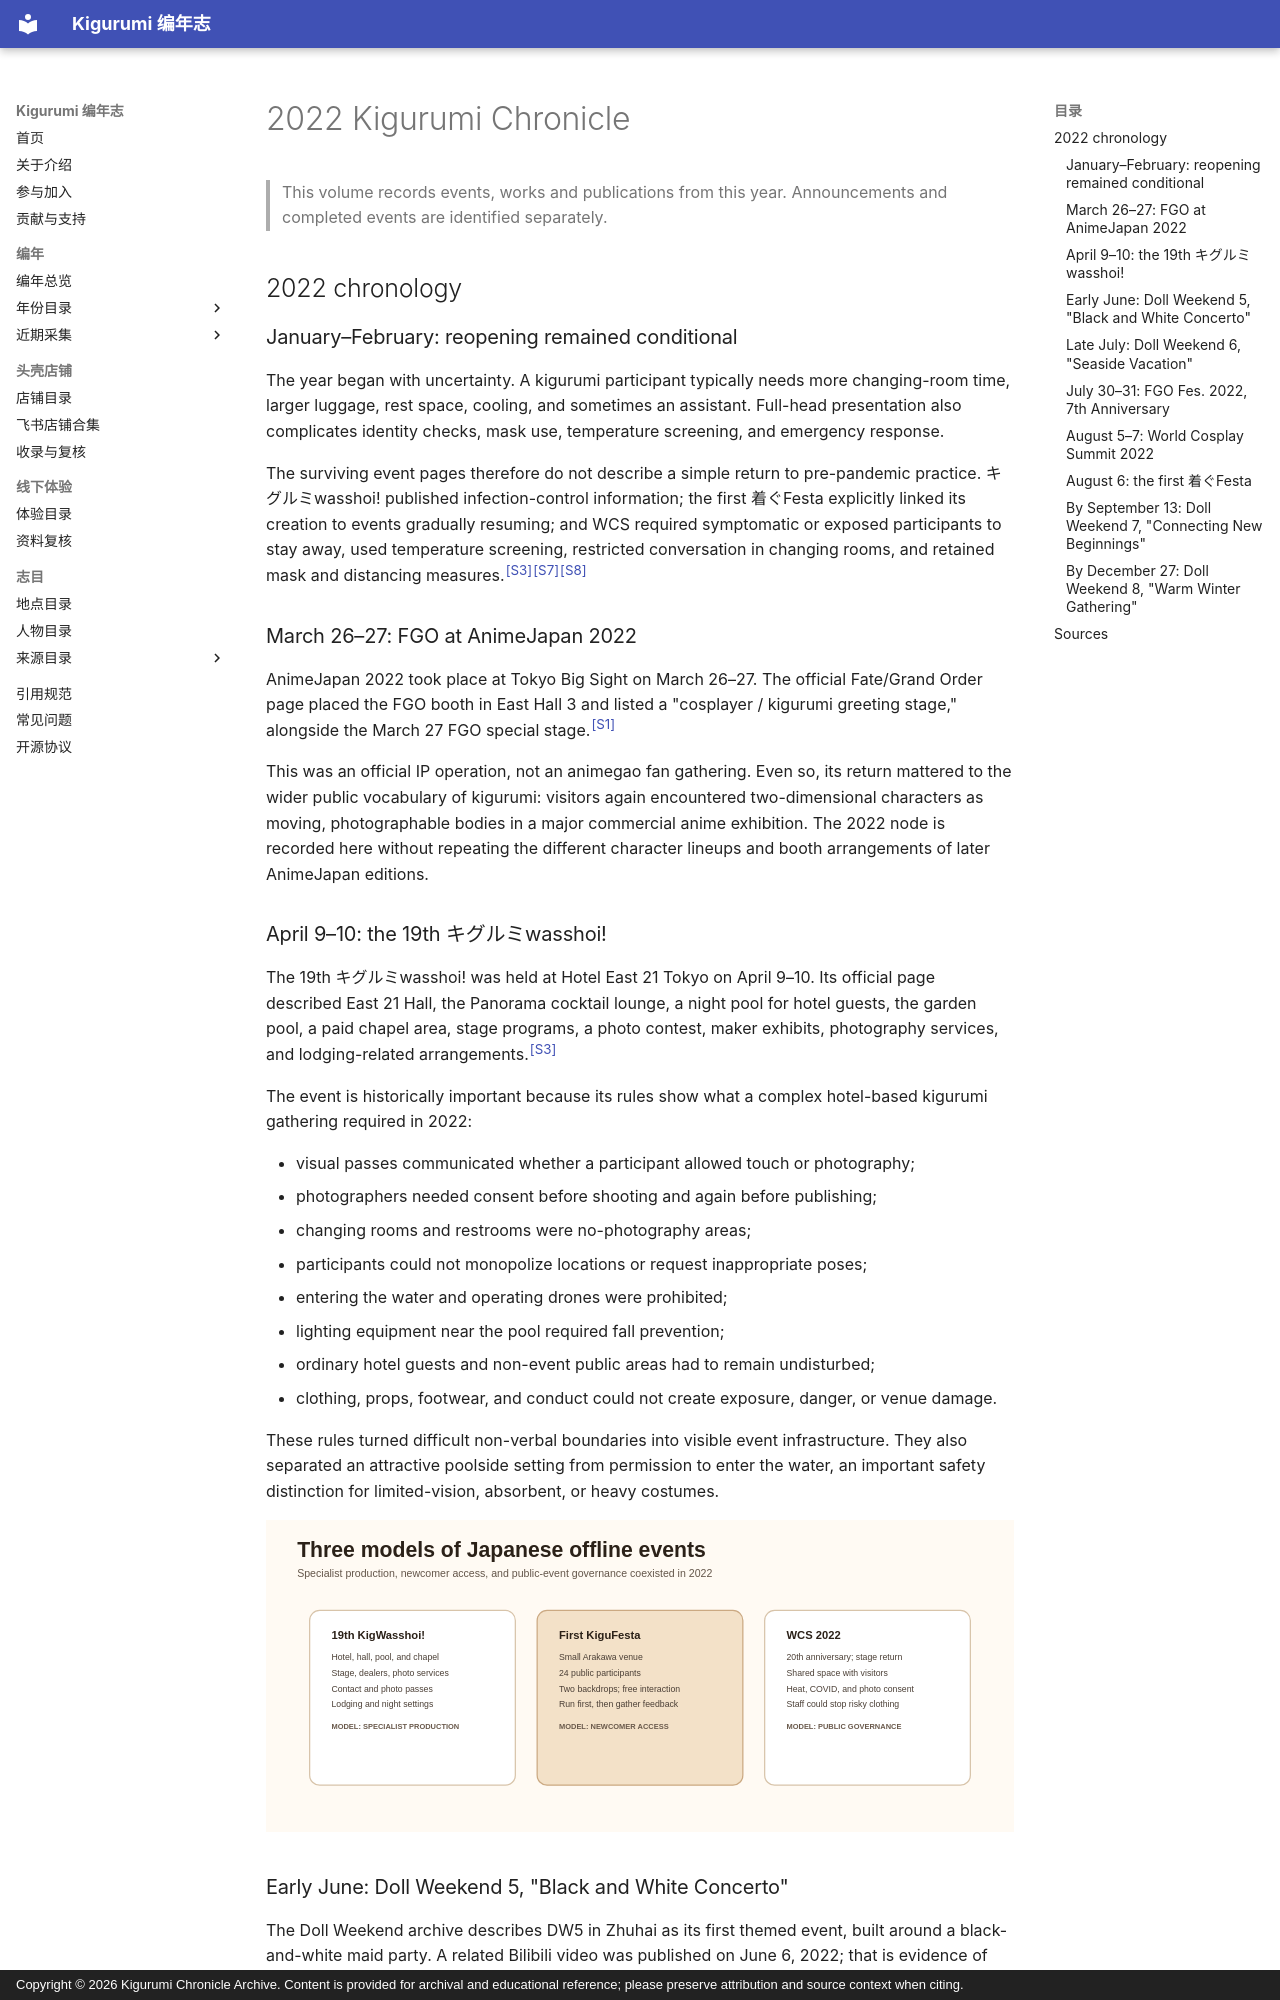

repository: kigermap/kigwiki · page: en/years/2022/index.html · generator: mkdocs · copyright: Copyright © 2026 Kigurumi Chronicle Archive. Content is provided for archival and educational reference; please preserve attribution and source context when citing.

---
title: "2022 Kigurumi Chronicle"
subtitle: "Public-source chronicle"
author: "Kigurumi Chronicle editors"
date: "2026-09-05"
language: "en"
status: "Public-source chronicle"
---

# 2022 Kigurumi Chronicle

> This volume records events, works and publications from this year. Announcements and completed events are identified separately.

## 2022 chronology

### January–February: reopening remained conditional

The year began with uncertainty. A kigurumi participant typically needs more changing-room time, larger luggage, rest space, cooling, and sometimes an assistant. Full-head presentation also complicates identity checks, mask use, temperature screening, and emergency response.

The surviving event pages therefore do not describe a simple return to pre-pandemic practice. キグルミwasshoi! published infection-control information; the first 着ぐFesta explicitly linked its creation to events gradually resuming; and WCS required symptomatic or exposed participants to stay away, used temperature screening, restricted conversation in changing rooms, and retained mask and distancing measures.<sup>[[S3]](#s3)</sup><sup>[[S7]](#s7)</sup><sup>[[S8]](#s8)</sup>

### March 26–27: FGO at AnimeJapan 2022

AnimeJapan 2022 took place at Tokyo Big Sight on March 26–27. The official Fate/Grand Order page placed the FGO booth in East Hall 3 and listed a "cosplayer / kigurumi greeting stage," alongside the March 27 FGO special stage.<sup>[[S1]](#s1)</sup>

This was an official IP operation, not an animegao fan gathering. Even so, its return mattered to the wider public vocabulary of kigurumi: visitors again encountered two-dimensional characters as moving, photographable bodies in a major commercial anime exhibition. The 2022 node is recorded here without repeating the different character lineups and booth arrangements of later AnimeJapan editions.

### April 9–10: the 19th キグルミwasshoi!

The 19th キグルミwasshoi! was held at Hotel East 21 Tokyo on April 9–10. Its official page described East 21 Hall, the Panorama cocktail lounge, a night pool for hotel guests, the garden pool, a paid chapel area, stage programs, a photo contest, maker exhibits, photography services, and lodging-related arrangements.<sup>[[S3]](#s3)</sup>

The event is historically important because its rules show what a complex hotel-based kigurumi gathering required in 2022:

- visual passes communicated whether a participant allowed touch or photography;
- photographers needed consent before shooting and again before publishing;
- changing rooms and restrooms were no-photography areas;
- participants could not monopolize locations or request inappropriate poses;
- entering the water and operating drones were prohibited;
- lighting equipment near the pool required fall prevention;
- ordinary hotel guests and non-event public areas had to remain undisturbed;
- clothing, props, footwear, and conduct could not create exposure, danger, or venue damage.

These rules turned difficult non-verbal boundaries into visible event infrastructure. They also separated an attractive poolside setting from permission to enter the water, an important safety distinction for limited-vision, absorbent, or heavy costumes.

![Three models of Japanese offline events in 2022](../../../assets/images/kigurumi-2022-chronicle-en/japan_models_2022.svg)

### Early June: Doll Weekend 5, "Black and White Concerto"

The Doll Weekend archive describes DW5 in Zhuhai as its first themed event, built around a black-and-white maid party. A related Bilibili video was published on June 6, 2022; that is evidence of public circulation, not necessarily the exact event date.<sup>[[S9]](#s9)</sup><sup>[[S10]](#s10)</sup><sup>[[S14]](#s14)</sup>

DW5 matters because it introduced a shared visual and social frame rather than merely placing many unrelated characters in one venue. Theme, costume palette, group photographs, and party ritual gave participants a common narrative. Later Doll Weekend editions became much larger, but this volume keeps the historical focus on the first themed experiment.
